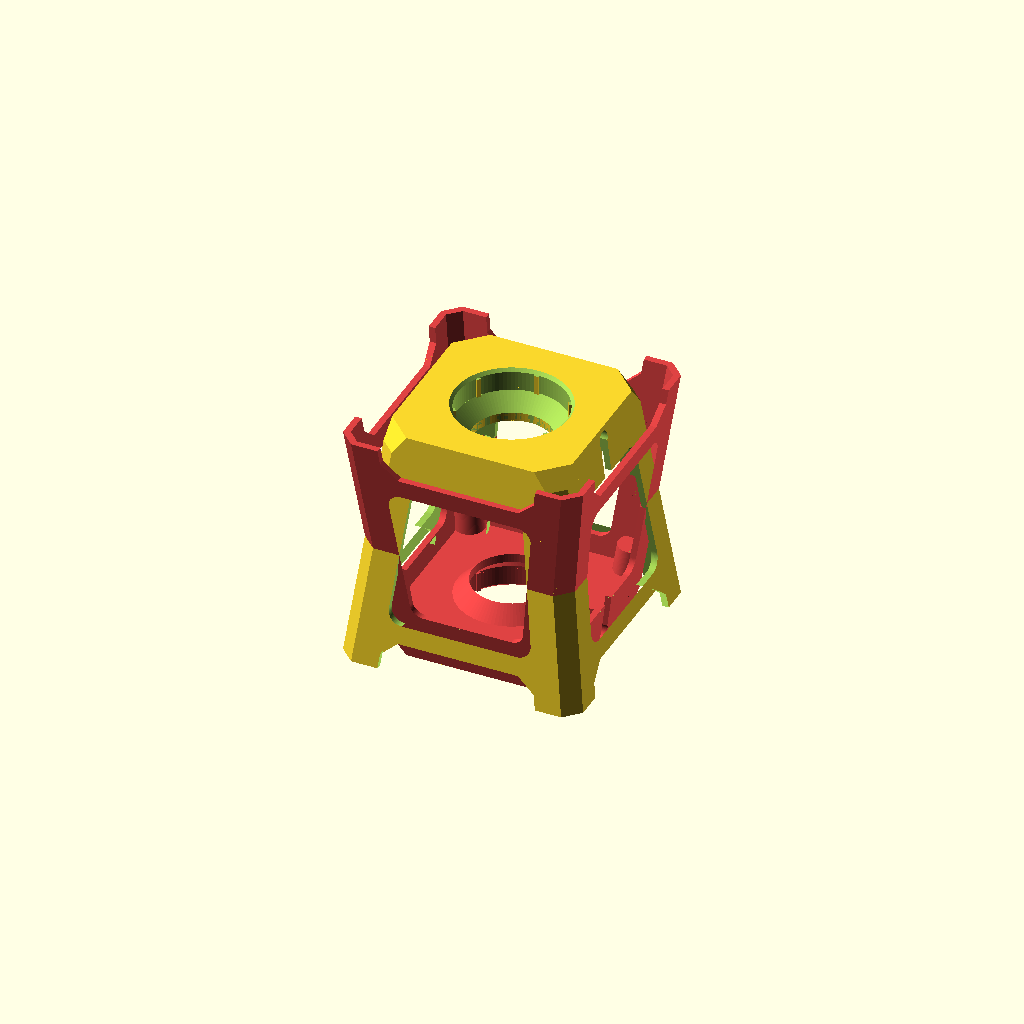
Cell 1: rendered with the file's own defaults.
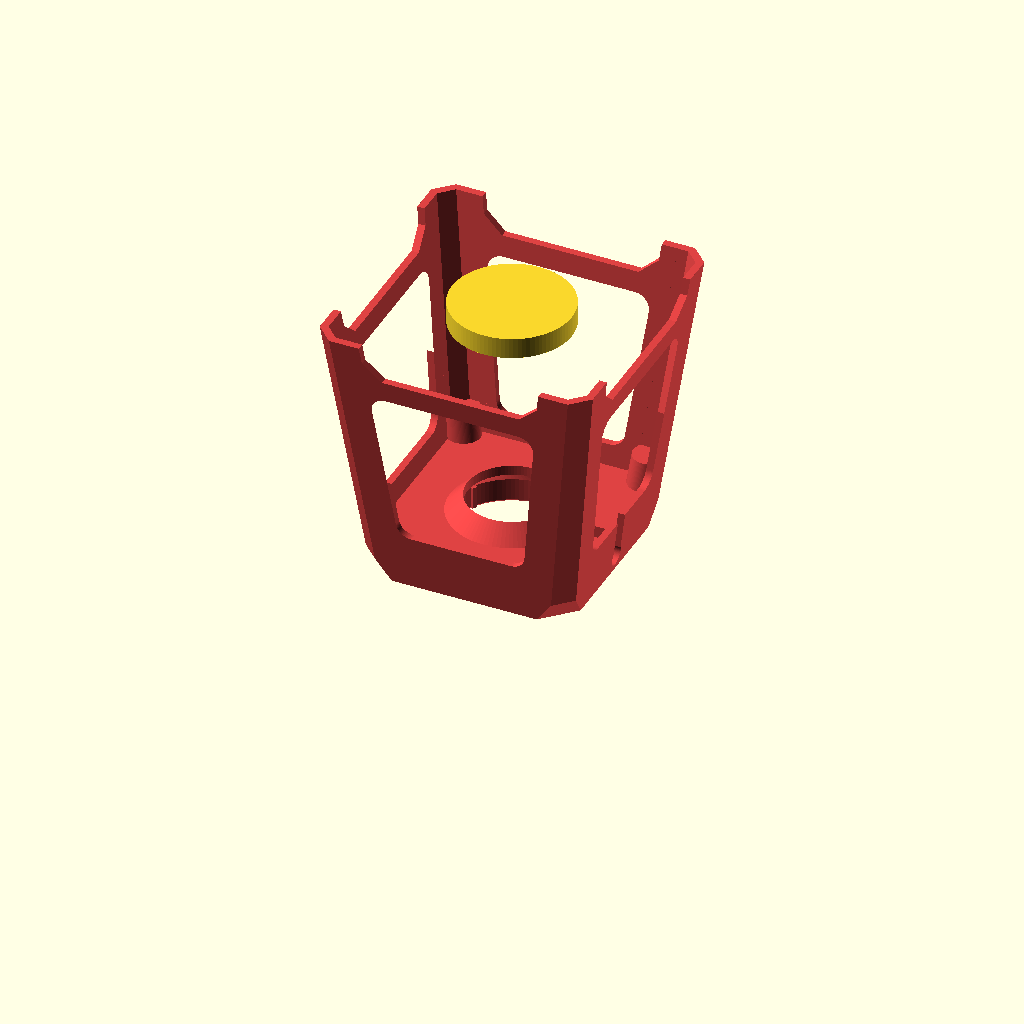
Cell 2: the same model with prop = "puck_body".
All cells are drawn from the same view direction (rotation 55°, 0°, 25°, orthographic, colour scheme Cornfield), but the view is re-fitted for each cell, so position and scale can differ between cells as well as the parameter.
OpenSCAD source file designs/watch-stool/images/render-props.scad:
// Props for the Fusion render scene: Apple Watch, sport band, charging puck and braided cable,
// in assembled positions around the stool from watch-stool.scad (mm, stool upright).
// Watch case after Apple's dimensional drawing of Apple Watch Series 11, 46 mm.
// Export one prop at a time: -D 'part="none"' -D 'prop="band_front"' etc.
// (part="none" stops the included watch-stool.scad from rendering its own part.)

include <../watch-stool.scad>

prop = "stool"; // [stool, puck_body, puck_top, cable, case, glass, crown, button, face_time, face_date, band_front, band_back]

// ---------- watch ----------
case_l = 46.00;
case_w = 39.76;
case_t = 9.70;                  // flat of back to the display glass
glass_l = 43.45;
glass_w = 37.21;
dome_d = 26.60;
dome_h = 2.44;
crown_d = 7.25;
crown_out = (41.63 - case_w) / 2;
puck_top_z = H + puck_proud;
back_z = puck_top_z - 1.0 + dome_h; // the dome sinks into the puck's dish
lug_z = back_z + 4.6;

module rrect(l, w, inset = 0) offset(r = 10.5 - inset) square([w - 21, l - 21], center = true);
module case_slice(z, inset) translate([0, 0, back_z + z]) linear_extrude(0.01) rrect(case_l, case_w, inset);

module watch_case() {
    hull() {
        case_slice(0, 2.2);
        case_slice(1.2, 0.5);
        case_slice(2.6, 0);
        case_slice(6.6, 0);
        case_slice(8.6, 0.9);
    }
    // sensor dome on the back
    translate([0, 0, back_z]) scale([1, 1, 2 * dome_h / dome_d]) sphere(d = dome_d);
}

module glass() hull() {
    translate([0, 0, back_z + 8.55]) linear_extrude(0.01) rrect(glass_l + 1.2, glass_w + 1.2);
    translate([0, 0, back_z + case_t - 0.01]) linear_extrude(0.01) rrect(glass_l - 2.2, glass_w - 2.2);
}

module crown() translate([case_w / 2 - 0.6, 8.66, back_z + 5.07]) rotate([0, 90, 0]) {
    cylinder(d = crown_d, h = crown_out + 0.6, $fn = 48);
    for (a = [0:10:359]) rotate(a) translate([crown_d / 2, 0, 0.6]) cylinder(d = 0.5, h = crown_out - 0.2, $fn = 8);
}

module side_button() hull() for (y = [-12.46 + 1.4, -0.03 - 1.4])
    translate([case_w / 2 - 0.8, y, back_z + 4.8]) rotate([0, 90, 0]) cylinder(d = 2.8, h = 1.3, $fn = 24);

module face_text(t, size, y, style = "Medium") translate([0, y, back_z + case_t - 0.02]) linear_extrude(0.06)
    text(t, size = size, font = str("Jost:style=", style), halign = "center", valign = "center");

// ---------- sport band ----------
band_w = 22;
band_t = 3;
// centreline in the y-z plane on the +y side: out of the lug, over the seat edge, down the face, onto the table
band_path = [[21, lug_z], [23, lug_z - 0.4], [25, lug_z - 2], [26.2, lug_z - 4.8], [26.5, H - 1],
             [26.8, H - 8], [30.4, 6], [30.9, 3.2], [32.4, 1.8], [35, band_t / 2]];

function seg_len(p, i) = norm(p[i + 1] - p[i]);
function path_len(p, i = 0) = i >= len(p) - 1 ? 0 : seg_len(p, i) + path_len(p, i + 1);

// band of the given total length (from the lug); ends lying flat on the table get a round tip
module band(total, stud = false) {
    hang = path_len(band_path);
    end_y = band_path[len(band_path) - 1][0] + total - hang;
    intersection() {
        rotate([90, 0, 90]) translate([0, 0, -band_w / 2]) linear_extrude(band_w) {
            for (i = [0:len(band_path) - 2]) hull() for (p = [band_path[i], band_path[i + 1]]) translate(p) circle(d = band_t, $fn = 24);
            hull() for (y = [band_path[len(band_path) - 1][0], end_y]) translate([y, band_t / 2]) circle(d = band_t, $fn = 24);
        }
        // plan outline: full width, rounded tip
        translate([0, 0, -1]) linear_extrude(H + 30) hull() {
            translate([-band_w / 2, 0]) square([band_w, 1]);
            translate([0, end_y - band_w / 2]) circle(d = band_w, $fn = 64);
        }
    }
    if (stud) translate([0, end_y - 9, band_t]) cylinder(d = 3.4, h = 1.2, $fn = 24);
}

module band_holes(total, holes) {
    hang = path_len(band_path);
    end_y = band_path[len(band_path) - 1][0] + total - hang;
    for (i = [1:holes]) translate([0, end_y - 8 - 6.5 * (i - 1), band_t / 2]) cylinder(d = 2.6, h = band_t + 1, center = true, $fn = 20);
}

// ---------- puck and cable ----------
puck_face = 1.8; // white top face
module puck_body() translate([0, 0, H - pocket_depth]) cylinder(d = puck_d, h = puck_h - puck_face);
module puck_top() difference() {
    translate([0, 0, puck_top_z - puck_face]) cylinder(d = puck_d - 0.6, h = puck_face);
    // shallow dish for the dome
    translate([0, 0, puck_top_z + 60 - 0.8]) sphere(r = 60, $fn = 192);
}

// cubic Bézier, sampled
function bez(p0, p1, p2, p3, t) = pow(1 - t, 3) * p0 + 3 * pow(1 - t, 2) * t * p1 + 3 * (1 - t) * t * t * p2 + pow(t, 3) * p3;
function bez_pts(c, n = 16) = [for (i = [0:n]) bez(c[0], c[1], c[2], c[3], i / n)];
function diag(r, z) = [r / sqrt(2), r / sqrt(2), z];

cable_z = H - pocket_depth + cable_exit; // the cable leaves the side of the puck, no strain relief
cable_pts = concat(
    [[10, 0, cable_z]],
    // straight out of the side of the seat, then a free arc down to the table
    bez_pts([[B / 2, 0, cable_z], [B / 2 + 25, 0, cable_z], [B / 2 + 32, 0, cable_d / 2], [B / 2 + 60, 0, cable_d / 2]], 20),
    bez_pts([[B / 2 + 60, 0, cable_d / 2], [B / 2 + 90, 0, cable_d / 2], [110, 60, cable_d / 2], [120, 140, cable_d / 2]], 16),
    bez_pts([[120, 140, cable_d / 2], [125, 180, cable_d / 2], [150, 210, cable_d / 2], [140, 260, cable_d / 2]], 16));

module cable() for (i = [0:len(cable_pts) - 2]) hull() for (p = [cable_pts[i], cable_pts[i + 1]]) translate(p) sphere(d = cable_d, $fn = 20);

// ---------- output ----------
if (prop == "stool") stool();
if (prop == "puck_body") puck_body();
if (prop == "puck_top") puck_top();
if (prop == "cable") cable();
if (prop == "case") watch_case();
if (prop == "glass") glass();
if (prop == "crown") crown();
if (prop == "button") side_button();
if (prop == "face_time") face_text("10:09", 8, -1);
if (prop == "face_date") face_text("SAT 25", 3, 9, "SemiBold");
// long piece with holes lies on the table in front, the pin piece behind
if (prop == "band_front") mirror([0, 1, 0]) difference() { band(118); band_holes(118, 6); }
if (prop == "band_back") band(88, stud = true);
Customizer parameters (derived from the source; name, type, default, range or options):
prop: string, default "stool", options "stool", "puck_body", "puck_top", "cable", "case", "glass", "crown", "button", "face_time", "face_date", "band_front", "band_back"
case_l: number, default 46
case_w: number, default 39.76
case_t: number, default 9.7
glass_l: number, default 43.45
glass_w: number, default 37.21
dome_d: number, default 26.6
dome_h: number, default 2.44
crown_d: number, default 7.25
